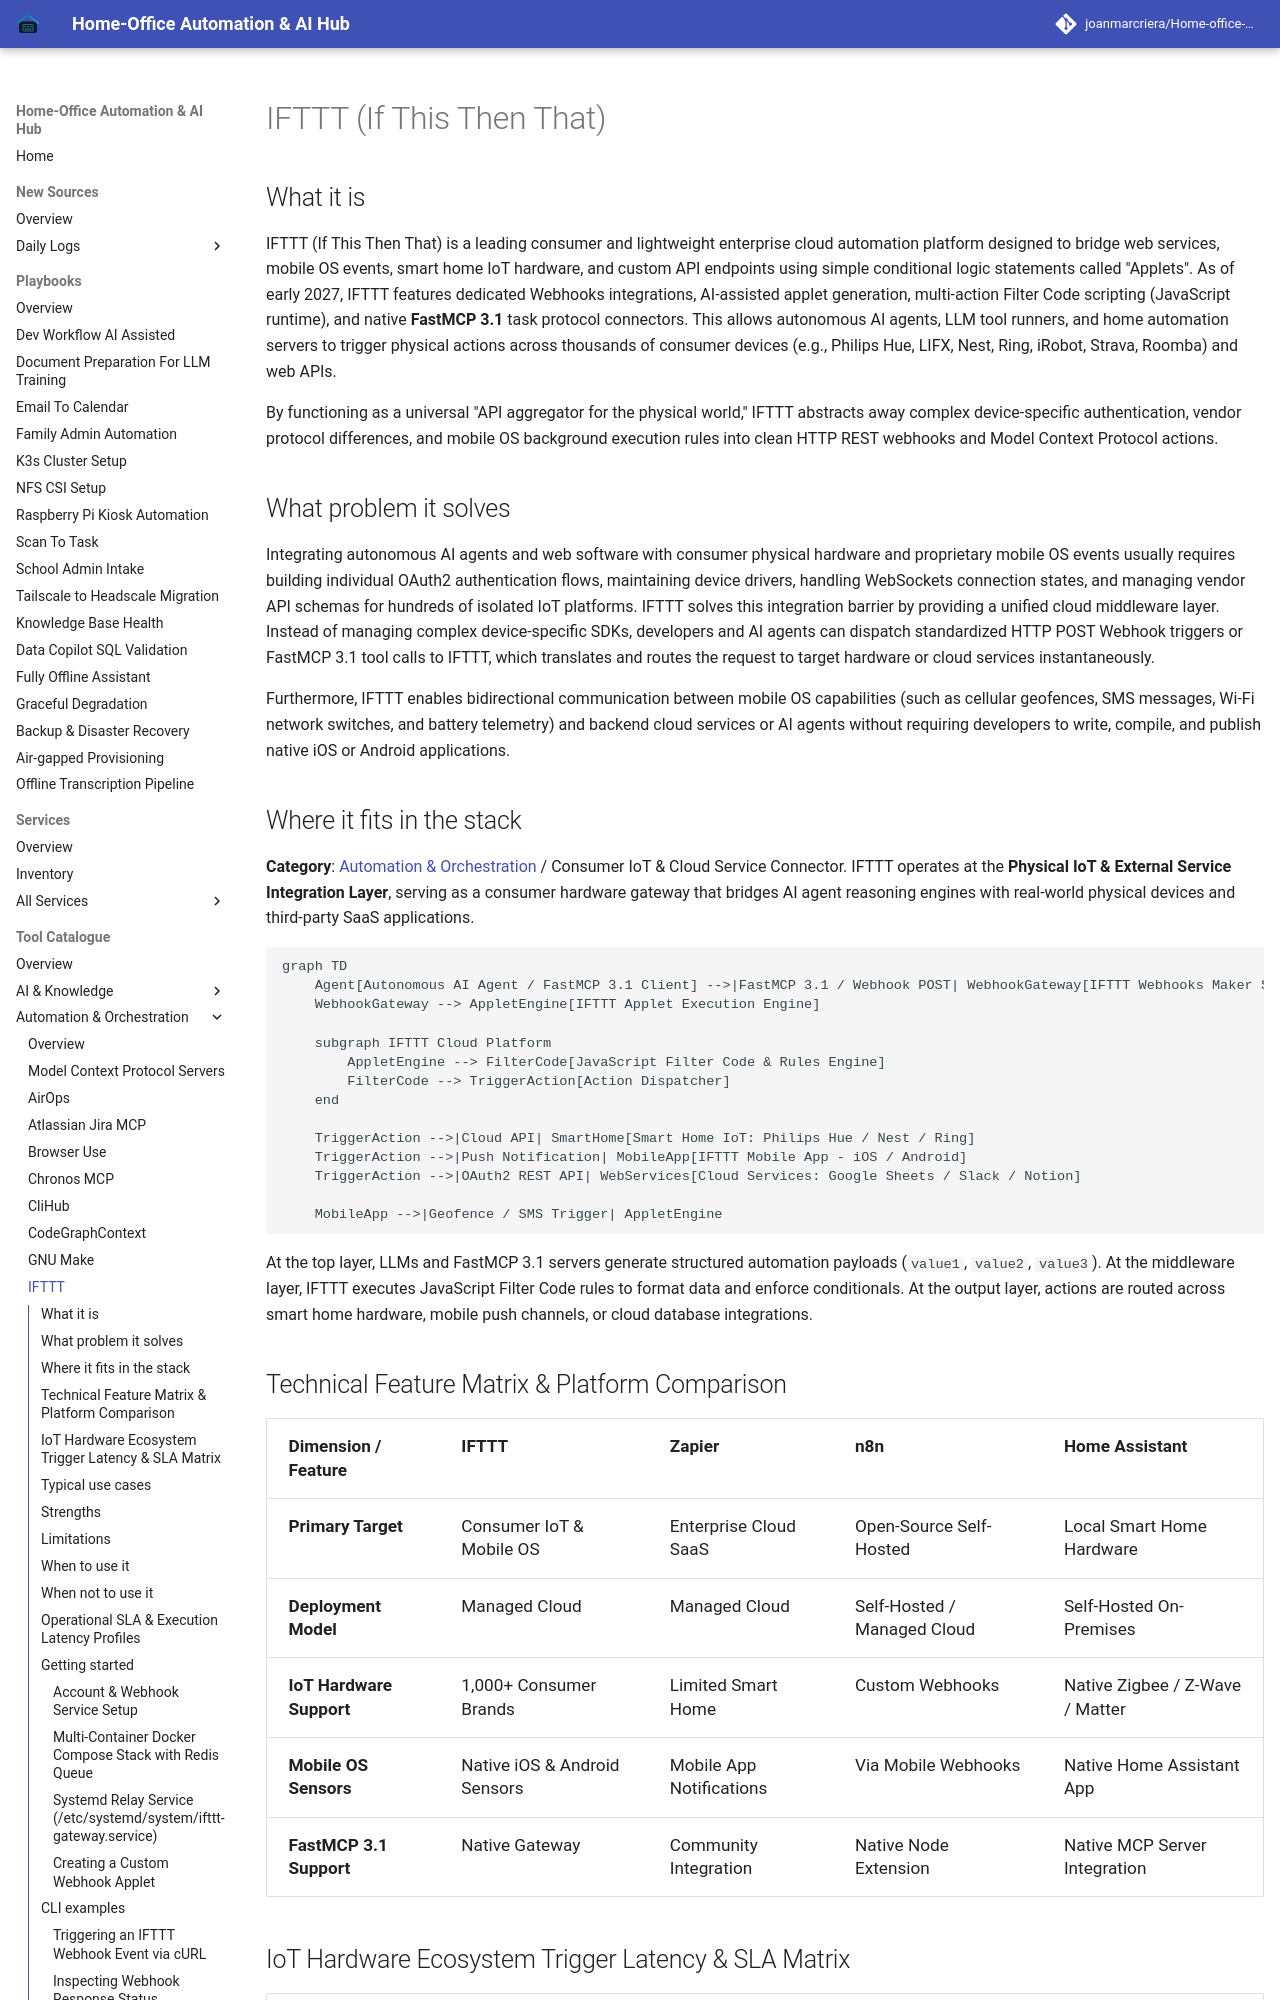

repository: joanmarcriera/Home-office-automations · page: tools/automation_orchestration/ifttt/index.html · generator: mkdocs

# IFTTT (If This Then That)

## What it is
IFTTT (If This Then That) is a leading consumer and lightweight enterprise cloud automation platform designed to bridge web services, mobile OS events, smart home IoT hardware, and custom API endpoints using simple conditional logic statements called "Applets". As of early 2027, IFTTT features dedicated Webhooks integrations, AI-assisted applet generation, multi-action Filter Code scripting (JavaScript runtime), and native **FastMCP 3.1** task protocol connectors. This allows autonomous AI agents, LLM tool runners, and home automation servers to trigger physical actions across thousands of consumer devices (e.g., Philips Hue, LIFX, Nest, Ring, iRobot, Strava, Roomba) and web APIs.

By functioning as a universal "API aggregator for the physical world," IFTTT abstracts away complex device-specific authentication, vendor protocol differences, and mobile OS background execution rules into clean HTTP REST webhooks and Model Context Protocol actions.

## What problem it solves
Integrating autonomous AI agents and web software with consumer physical hardware and proprietary mobile OS events usually requires building individual OAuth2 authentication flows, maintaining device drivers, handling WebSockets connection states, and managing vendor API schemas for hundreds of isolated IoT platforms. IFTTT solves this integration barrier by providing a unified cloud middleware layer. Instead of managing complex device-specific SDKs, developers and AI agents can dispatch standardized HTTP POST Webhook triggers or FastMCP 3.1 tool calls to IFTTT, which translates and routes the request to target hardware or cloud services instantaneously.

Furthermore, IFTTT enables bidirectional communication between mobile OS capabilities (such as cellular geofences, SMS messages, Wi-Fi network switches, and battery telemetry) and backend cloud services or AI agents without requiring developers to write, compile, and publish native iOS or Android applications.

## Where it fits in the stack
**Category**: [Automation & Orchestration](./index.md) / Consumer IoT & Cloud Service Connector. IFTTT operates at the **Physical IoT & External Service Integration Layer**, serving as a consumer hardware gateway that bridges AI agent reasoning engines with real-world physical devices and third-party SaaS applications.

```mermaid
graph TD
    Agent[Autonomous AI Agent / FastMCP 3.1 Client] -->|FastMCP 3.1 / Webhook POST| WebhookGateway[IFTTT Webhooks Maker Service]
    WebhookGateway --> AppletEngine[IFTTT Applet Execution Engine]

    subgraph IFTTT Cloud Platform
        AppletEngine --> FilterCode[JavaScript Filter Code & Rules Engine]
        FilterCode --> TriggerAction[Action Dispatcher]
    end

    TriggerAction -->|Cloud API| SmartHome[Smart Home IoT: Philips Hue / Nest / Ring]
    TriggerAction -->|Push Notification| MobileApp[IFTTT Mobile App - iOS / Android]
    TriggerAction -->|OAuth2 REST API| WebServices[Cloud Services: Google Sheets / Slack / Notion]

    MobileApp -->|Geofence / SMS Trigger| AppletEngine
```

At the top layer, LLMs and FastMCP 3.1 servers generate structured automation payloads (`value1`, `value2`, `value3`). At the middleware layer, IFTTT executes JavaScript Filter Code rules to format data and enforce conditionals. At the output layer, actions are routed across smart home hardware, mobile push channels, or cloud database integrations.
